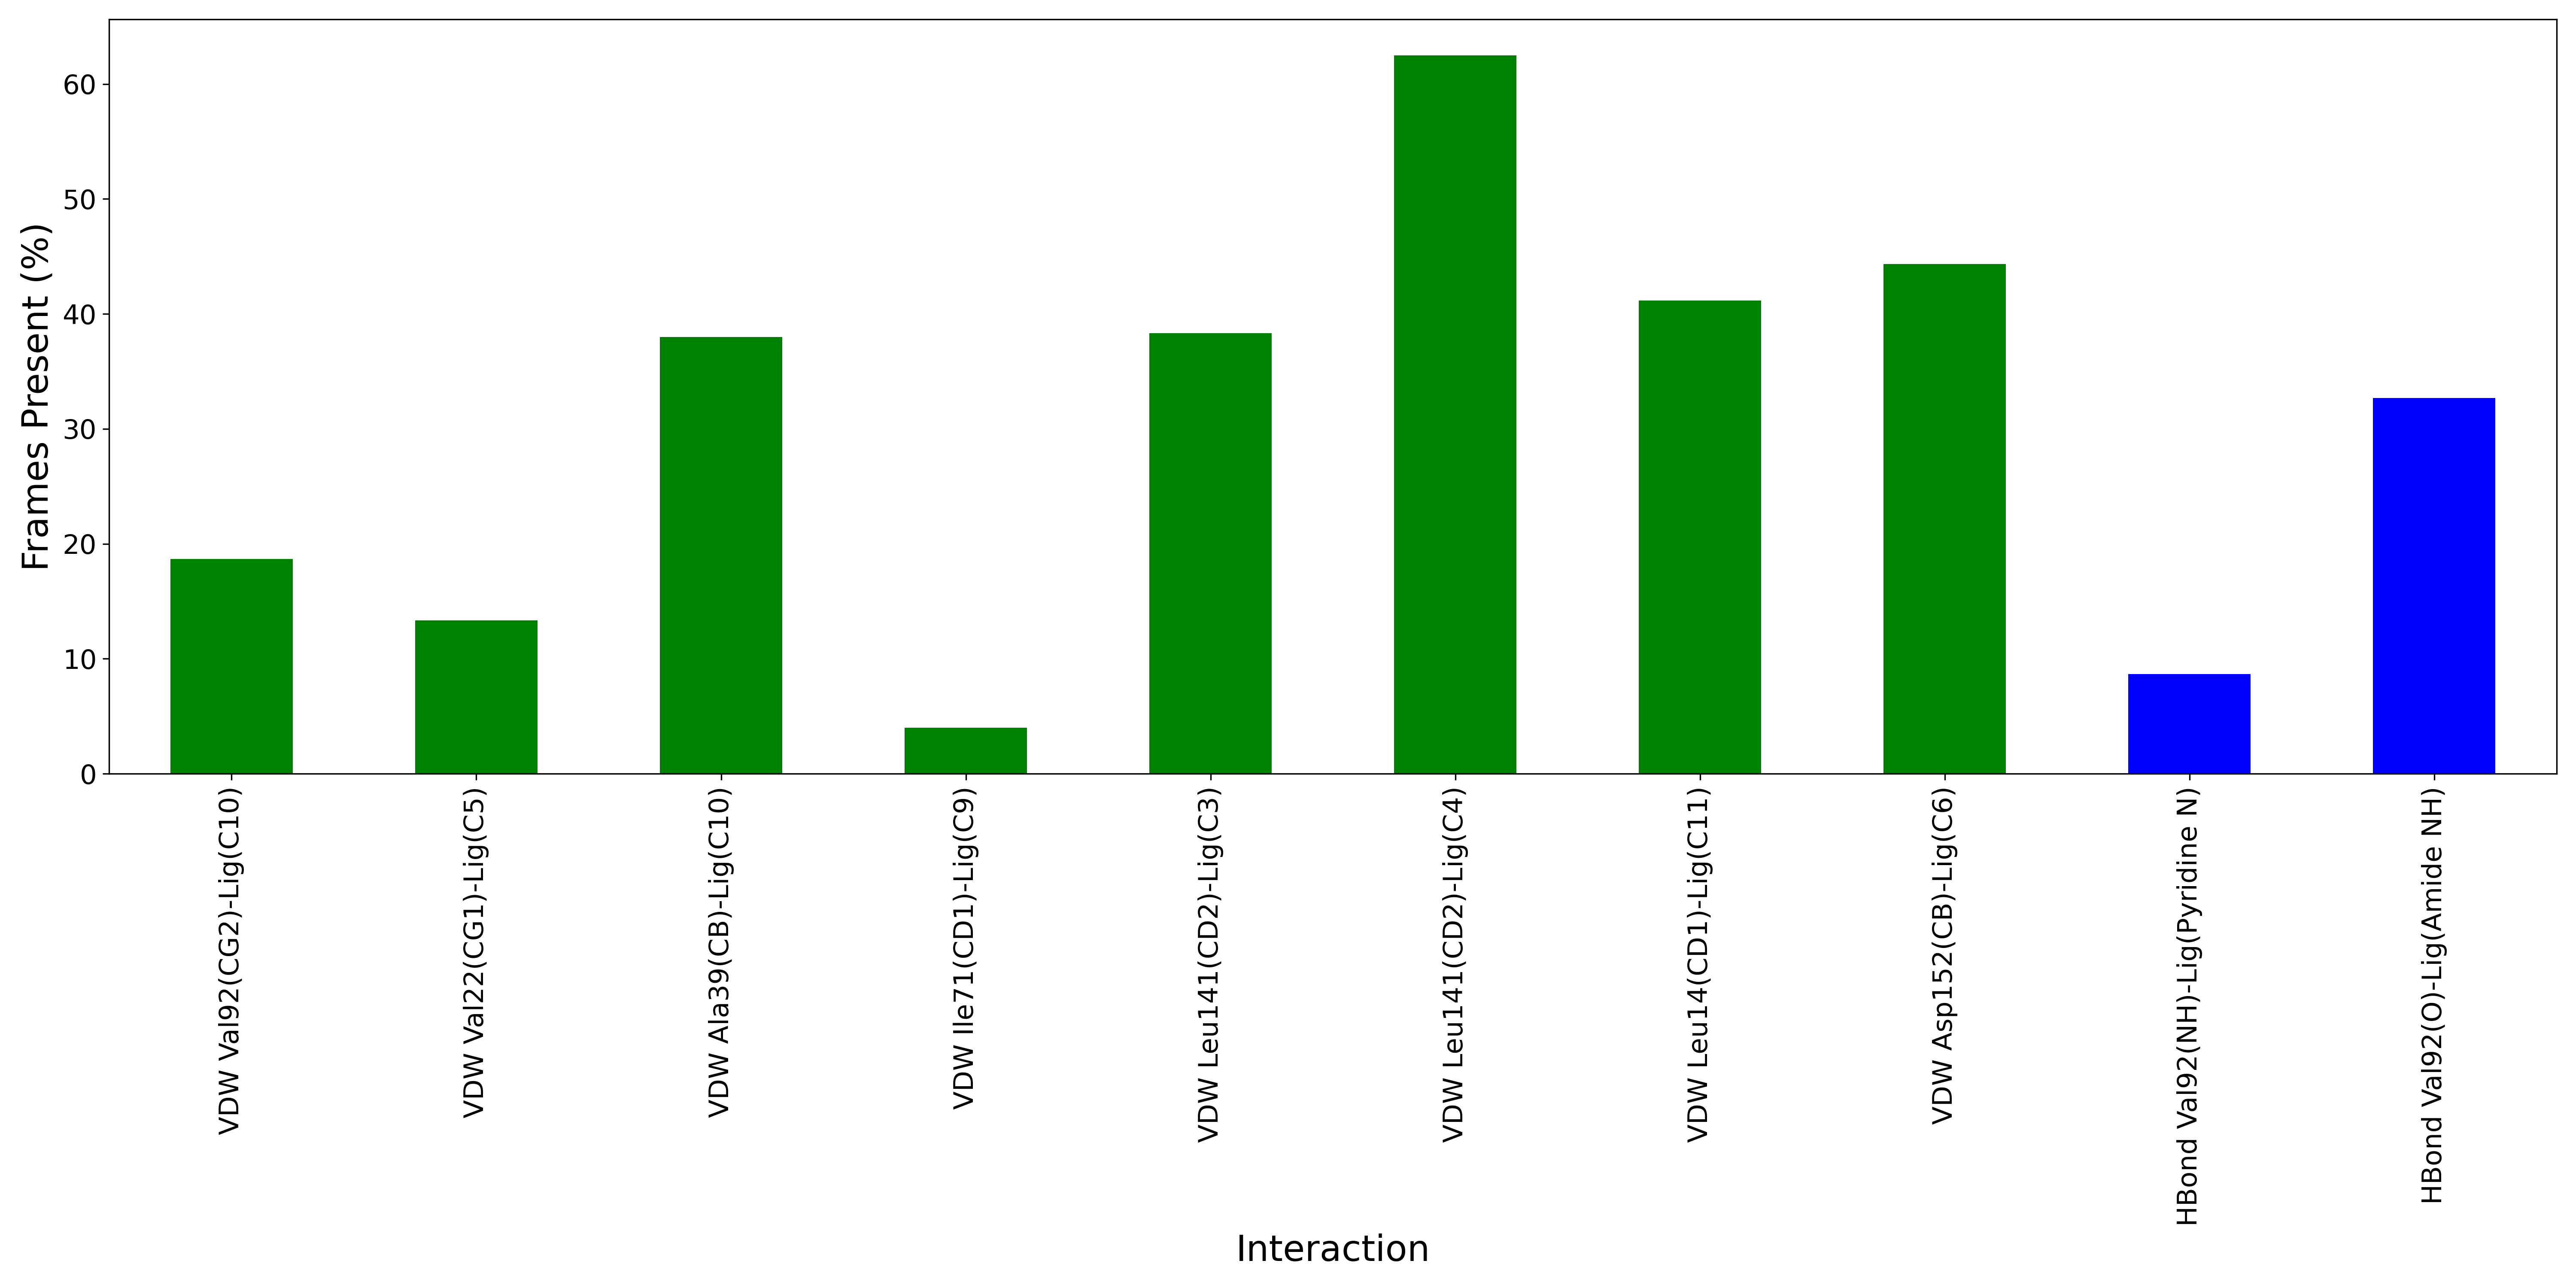

Data behind this chart, as committed beside it:
Interaction, Frames Present (%)
VDW Val92(CG2)-Lig(C10), 18.67
VDW Val22(CG1)-Lig(C5), 13.33
VDW Ala39(CB)-Lig(C10), 38.0
VDW Ile71(CD1)-Lig(C9), 4.0
VDW Leu141(CD2)-Lig(C3), 38.33
VDW Leu141(CD2)-Lig(C4), 62.5
VDW Leu14(CD1)-Lig(C11), 41.17
VDW Asp152(CB)-Lig(C6), 44.33
HBond Val92(NH)-Lig(Pyridine N), 8.667
HBond Val92(O)-Lig(Amide NH), 32.67
